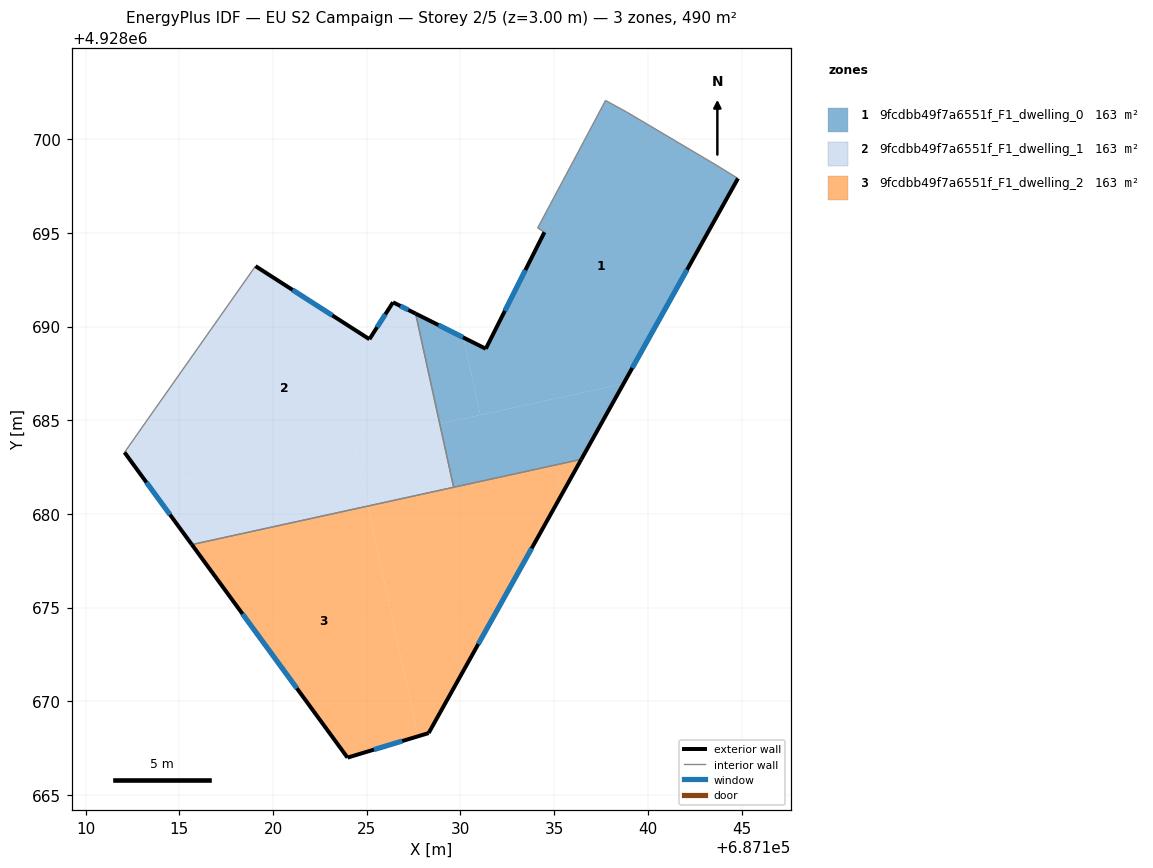
=== STOREY PLAN SPEC (per zone: floor XY polygon, exterior-wall plan segments, windows/doors) ===
zone 1: 9fcdbb49f7a6551f_F1_dwelling_0  (163.3 m²)
  floor: (687143.65, 4928698.61) (687144.81, 4928697.90) (687138.70, 4928686.95) (687131.06, 4928685.28) (687130.16, 4928689.41) (687131.35, 4928688.81) (687134.48, 4928695.03) (687134.12, 4928695.26) (687136.28, 4928699.31) (687137.74, 4928702.06) (687138.84, 4928701.46)
  floor: (687138.70, 4928686.95) (687136.45, 4928682.91) (687129.64, 4928681.42) (687128.90, 4928684.81)
  floor: (687130.16, 4928689.41) (687131.06, 4928685.28) (687128.90, 4928684.81) (687127.61, 4928690.69)
  exterior wall: (687136.45, 4928682.91) – (687144.81, 4928697.90)  [17.2 m]
    window: (687139.17, 4928687.79) – (687142.09, 4928693.03)  [6.3 m²]
  exterior wall: (687131.35, 4928688.81) – (687127.61, 4928690.69)  [4.2 m]
    window: (687130.14, 4928689.42) – (687128.83, 4928690.08)  [1.5 m²]
  exterior wall: (687134.48, 4928695.03) – (687131.35, 4928688.81)  [7.0 m]
    window: (687133.47, 4928693.01) – (687132.37, 4928690.84)  [2.6 m²]
  interior walls: 8
zone 2: 9fcdbb49f7a6551f_F1_dwelling_1  (163.3 m²)
  floor: (687127.61, 4928690.69) (687128.90, 4928684.81) (687113.44, 4928681.42) (687112.07, 4928683.29) (687119.06, 4928693.22) (687125.14, 4928689.32) (687126.40, 4928691.29)
  floor: (687124.31, 4928683.80) (687125.05, 4928680.42) (687115.67, 4928678.36) (687113.44, 4928681.42)
  floor: (687128.90, 4928684.81) (687129.64, 4928681.42) (687125.05, 4928680.42) (687124.31, 4928683.80)
  exterior wall: (687125.14, 4928689.32) – (687119.06, 4928693.22)  [7.2 m]
    window: (687123.17, 4928690.59) – (687121.04, 4928691.96)  [2.6 m²]
  exterior wall: (687126.40, 4928691.29) – (687125.14, 4928689.32)  [2.3 m]
    window: (687125.99, 4928690.65) – (687125.55, 4928689.96)  [0.9 m²]
  exterior wall: (687127.61, 4928690.69) – (687126.40, 4928691.29)  [1.3 m]
    window: (687127.22, 4928690.89) – (687126.80, 4928691.10)  [0.5 m²]
  exterior wall: (687112.07, 4928683.29) – (687115.67, 4928678.36)  [6.1 m]
    window: (687113.24, 4928681.68) – (687114.50, 4928679.96)  [2.2 m²]
  interior walls: 3
zone 3: 9fcdbb49f7a6551f_F1_dwelling_2  (163.3 m²)
  floor: (687125.05, 4928680.42) (687127.74, 4928668.14) (687123.97, 4928667.00) (687115.67, 4928678.36)
  floor: (687136.45, 4928682.91) (687128.30, 4928668.30) (687127.74, 4928668.14) (687125.05, 4928680.42)
  exterior wall: (687128.30, 4928668.30) – (687136.45, 4928682.91)  [16.7 m]
    window: (687130.95, 4928673.06) – (687133.80, 4928678.16)  [6.1 m²]
  exterior wall: (687123.97, 4928667.00) – (687128.30, 4928668.30)  [4.5 m]
    window: (687125.38, 4928667.42) – (687126.89, 4928667.88)  [1.7 m²]
  exterior wall: (687115.67, 4928678.36) – (687123.97, 4928667.00)  [14.1 m]
    window: (687118.37, 4928674.67) – (687121.27, 4928670.69)  [5.2 m²]
  interior walls: 2

=== DERIVED (storey summary) ===
Building: EU S2 Campaign
Storey: 2 of 5  (floor level z = 3.00 m)
Storey gross floor area: 490.0 m²
Zones on this storey: 3
  - 9fcdbb49f7a6551f_F1_dwelling_0: floor 163.3 m²; exterior wall 28.3 m (84.9 m²); 3 window(s) 10.4 m²; WWR 12.2%
  - 9fcdbb49f7a6551f_F1_dwelling_1: floor 163.3 m²; exterior wall 17.0 m (51.0 m²); 4 window(s) 6.2 m²; WWR 12.2%
  - 9fcdbb49f7a6551f_F1_dwelling_2: floor 163.3 m²; exterior wall 35.3 m (106.0 m²); 3 window(s) 13.0 m²; WWR 12.2%
Zone adjacency (shared interzone walls):
  - 9fcdbb49f7a6551f_F1_dwelling_0 ↔ 9fcdbb49f7a6551f_F1_dwelling_1
  - 9fcdbb49f7a6551f_F1_dwelling_0 ↔ 9fcdbb49f7a6551f_F1_dwelling_2
  - 9fcdbb49f7a6551f_F1_dwelling_1 ↔ 9fcdbb49f7a6551f_F1_dwelling_2